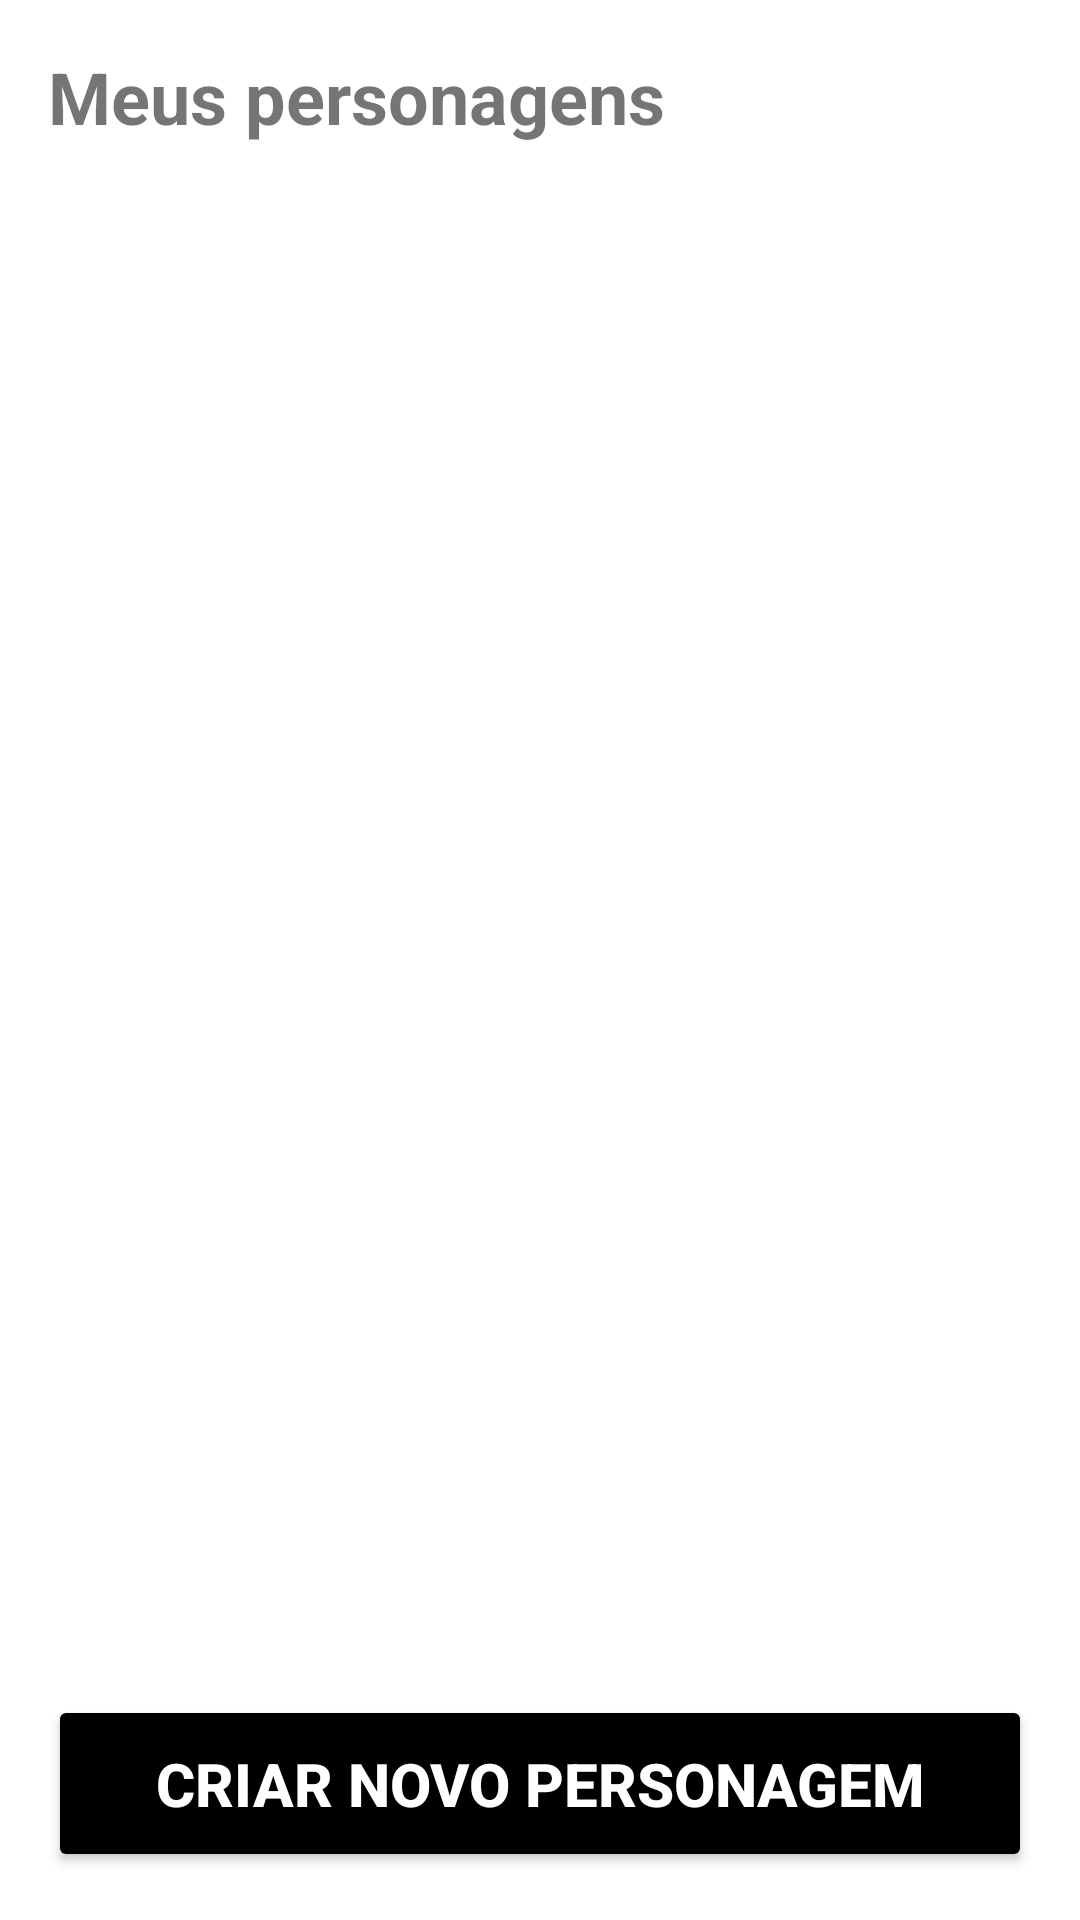

Android layout source for this screen:
<!-- AndroidManifest.xml: application theme Theme.CharRPGWarehouse -->
<!-- res/layout/activity_player_folder.xml -->
<?xml version="1.0" encoding="utf-8"?>
<LinearLayout xmlns:android="http://schemas.android.com/apk/res/android"
    android:layout_width="match_parent"
    android:layout_height="match_parent"
    android:orientation="vertical"
    android:padding="16dp">

    <TextView
        android:layout_width="match_parent"
        android:layout_height="wrap_content"
        android:text="Meus personagens"
        android:textSize="24sp"
        android:textStyle="bold"
        android:layout_marginBottom="32dp"/>

    <ListView
        android:id="@+id/list_personagens"
        android:layout_width="match_parent"
        android:layout_height="0dp"
        android:layout_weight="1"/>

    <Button
        android:id="@+id/button_novo_personagem"
        android:layout_width="match_parent"
        android:layout_height="wrap_content"
        android:text="Criar novo personagem"
        android:textSize="20sp"
        android:textStyle="bold"
        android:backgroundTint="@color/black"
        android:textColor="@color/white"
        android:padding="16dp"/>

</LinearLayout>
<!-- resources referenced by this layout -->
<resources>
  <style name="Theme.CharRPGWarehouse" parent="Theme.MaterialComponents.DayNight.DarkActionBar">
          
          <item name="colorPrimary">@color/purple_500</item>
          <item name="colorPrimaryVariant">@color/purple_700</item>
          <item name="colorOnPrimary">@color/white</item>
          
          <item name="colorSecondary">@color/teal_200</item>
          <item name="colorSecondaryVariant">@color/teal_700</item>
          <item name="colorOnSecondary">@color/black</item>
          
          <item name="android:statusBarColor">?attr/colorPrimaryVariant</item>
          
      </style>
  <!-- not gathered from this repository: default colours our renderer supplied (Android Studio template values) -->
  <color name="purple_500">#FF6200EE</color>
  <color name="purple_700">#FF3700B3</color>
  <color name="teal_200">#FF03DAC5</color>
  <color name="teal_700">#FF018786</color>
  <color name="black">#FF000000</color>
  <color name="white">#FFFFFFFF</color>
</resources>
